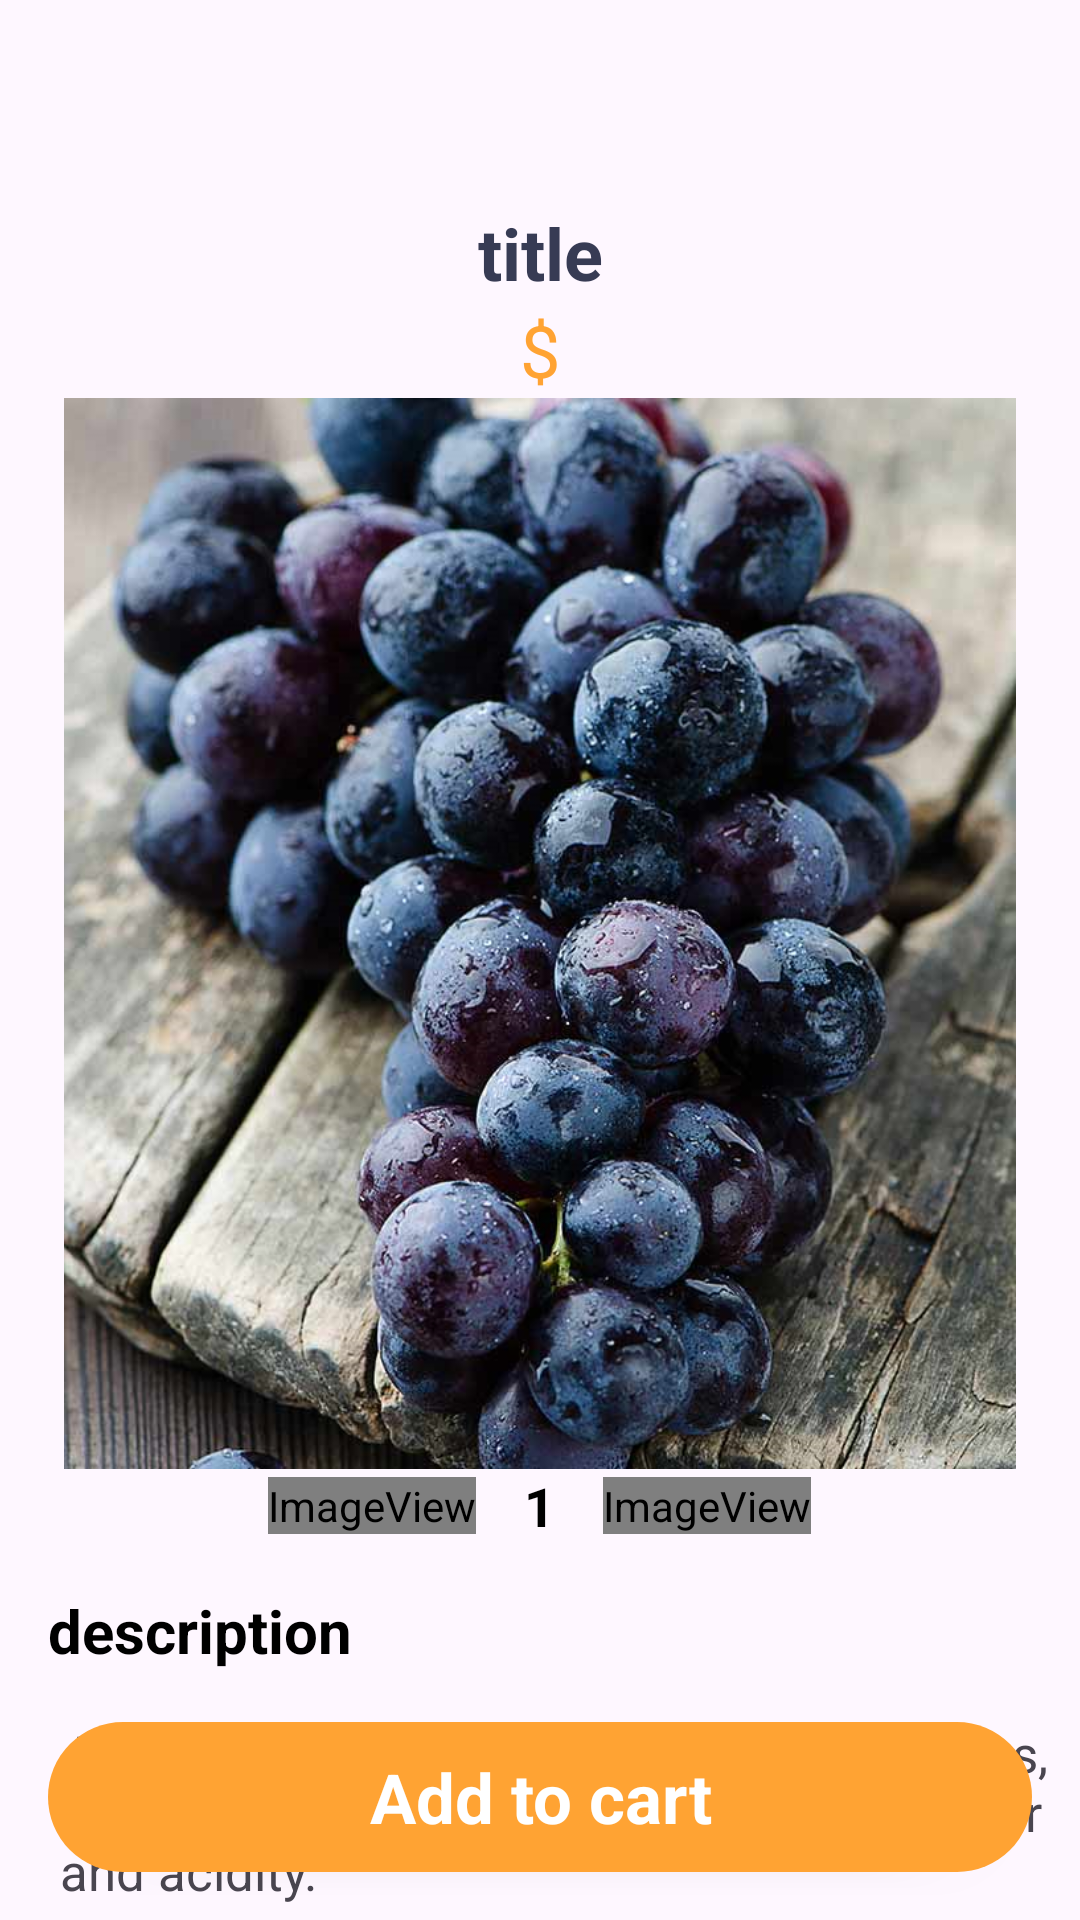

Produce the Android XML layout that renders to this screen, including the resource entries it uses.
<!-- AndroidManifest.xml: application theme Theme.Ifoodmarket -->
<!-- res/layout/activity_view3.xml -->
<?xml version="1.0" encoding="utf-8"?>
<androidx.constraintlayout.widget.ConstraintLayout xmlns:android="http://schemas.android.com/apk/res/android"
    xmlns:app="http://schemas.android.com/apk/res-auto"
    xmlns:tools="http://schemas.android.com/tools"
    android:layout_width="match_parent"
    android:layout_height="match_parent"
    tools:context=".ViewActivity">

    <ScrollView
        android:id="@+id/scrollView2"
        android:layout_width="match_parent"
        android:layout_height="match_parent">

        <LinearLayout
            android:layout_width="match_parent"
            android:layout_height="wrap_content"
            android:orientation="vertical">

            <TextView
                android:id="@+id/titleTxt"
                android:layout_width="match_parent"
                android:layout_height="wrap_content"
                android:layout_marginTop="68dp"
                android:text="title"
                android:textAlignment="center"
                android:textColor="#373b54"
                android:textSize="24sp"
                android:textStyle="bold" />

            <TextView
                android:id="@+id/priceTxt"
                android:layout_width="match_parent"
                android:layout_height="wrap_content"
                android:text="$"
                android:textAlignment="center"
                android:textColor="@color/orange"
                android:textSize="24sp" />

            <ImageView
                android:id="@+id/imageView20"
                android:layout_width="match_parent"
                android:layout_height="357dp"
                app:srcCompat="@drawable/black_grapes" />

            <LinearLayout
                android:layout_width="match_parent"
                android:layout_height="match_parent"
                android:gravity="center"
                android:orientation="horizontal">

                <ImageView
                    android:id="@+id/plusBtn"
                    android:layout_width="wrap_content"
                    android:layout_height="wrap_content"
                    app:srcCompat="@drawable/add_button" />

                <TextView
                    android:id="@+id/numberOrderTxt"
                    android:layout_width="wrap_content"
                    android:layout_height="wrap_content"
                    android:layout_marginStart="16dp"
                    android:layout_marginEnd="16dp"
                    android:text="1"
                    android:textAlignment="center"
                    android:textColor="@color/black"
                    android:textSize="18sp"
                    android:textStyle="bold" />

                <ImageView
                    android:id="@+id/minusBtn"
                    android:layout_width="wrap_content"
                    android:layout_height="wrap_content"
                    android:layout_weight="0"
                    app:srcCompat="@drawable/minus_button" />
            </LinearLayout>

            <TextView
                android:id="@+id/descriptionTxt"
                android:layout_width="match_parent"
                android:layout_height="wrap_content"
                android:layout_margin="16dp"
                android:text="description"
                android:textColor="@color/black"
                android:textSize="20sp"
                android:textStyle="bold" />

            <TextView
                android:id="@+id/textView"
                android:layout_width="match_parent"
                android:layout_height="wrap_content"
                android:text=" Dark grapes are known for their sweetness, offering a delightful balance between sugar and acidity."
                android:textSize="17dp"
                android:layout_marginLeft="20dp"/>

        </LinearLayout>
    </ScrollView>

    <TextView
        android:id="@+id/addToCartBtn"
        android:layout_width="0dp"
        android:layout_height="50dp"
        android:text="Add to cart"
        android:textStyle="bold"
        android:elevation="3dp"
        android:layout_margin="16dp"
        android:background="@drawable/orange_button"
        android:gravity="center"
        android:textSize="23sp"
        android:textColor="@color/white"
        app:layout_constraintBottom_toBottomOf="@+id/scrollView2"
        app:layout_constraintEnd_toEndOf="parent"
        app:layout_constraintStart_toStartOf="parent" />
</androidx.constraintlayout.widget.ConstraintLayout>
<!-- resources referenced by this layout -->
<resources>
  <color name="black">#FF000000</color>
  <color name="orange">#FfA333</color>
  <color name="white">#FFFFFFFF</color>
  <!-- drawable add_button (drawable) -->
  <?xml version="1.0" encoding="utf-8"?>
  
  <layer-list xmlns:android="http://schemas.android.com/apk/res/android">
      <item>
          <shape android:shape="rectangle">
              <solid android:color="@color/orange"/>
              <corners android:radius="50dp"/>
          </shape>
      </item>
      <item android:drawable="@drawable/add" android:width="24dp" android:height="24dp"/>
  </layer-list>
  <!-- drawable black_grapes: png bitmap (drawable-hdpi, 1043702 bytes) -->
  <!-- drawable minus_button (drawable) -->
  <?xml version="1.0" encoding="utf-8"?>
  
  <layer-list xmlns:android="http://schemas.android.com/apk/res/android">
      <item>
      <shape android:shape="rectangle">
          <solid android:color="@color/orange"/>
          <corners android:radius="50dp"/>
      </shape>
      </item>
      <item android:drawable="@drawable/minus" android:width="24dp" android:height="24dp"/>
  </layer-list>
  <!-- drawable orange_button (drawable) -->
  <?xml version="1.0" encoding="utf-8"?>
  
  <selector xmlns:android="http://schemas.android.com/apk/res/android">
  <item>
      <shape android:shape="rectangle">
       <solid android:color="@color/orange"/>
          <corners android:radius="50dp"/>
  
      </shape>
  </item>
  </selector>
  <style name="Theme.Ifoodmarket" parent="Base.Theme.Ifoodmarket" />
  <style name="Base.Theme.Ifoodmarket" parent="Theme.Material3.DayNight.NoActionBar">
          
          
      </style>
</resources>
